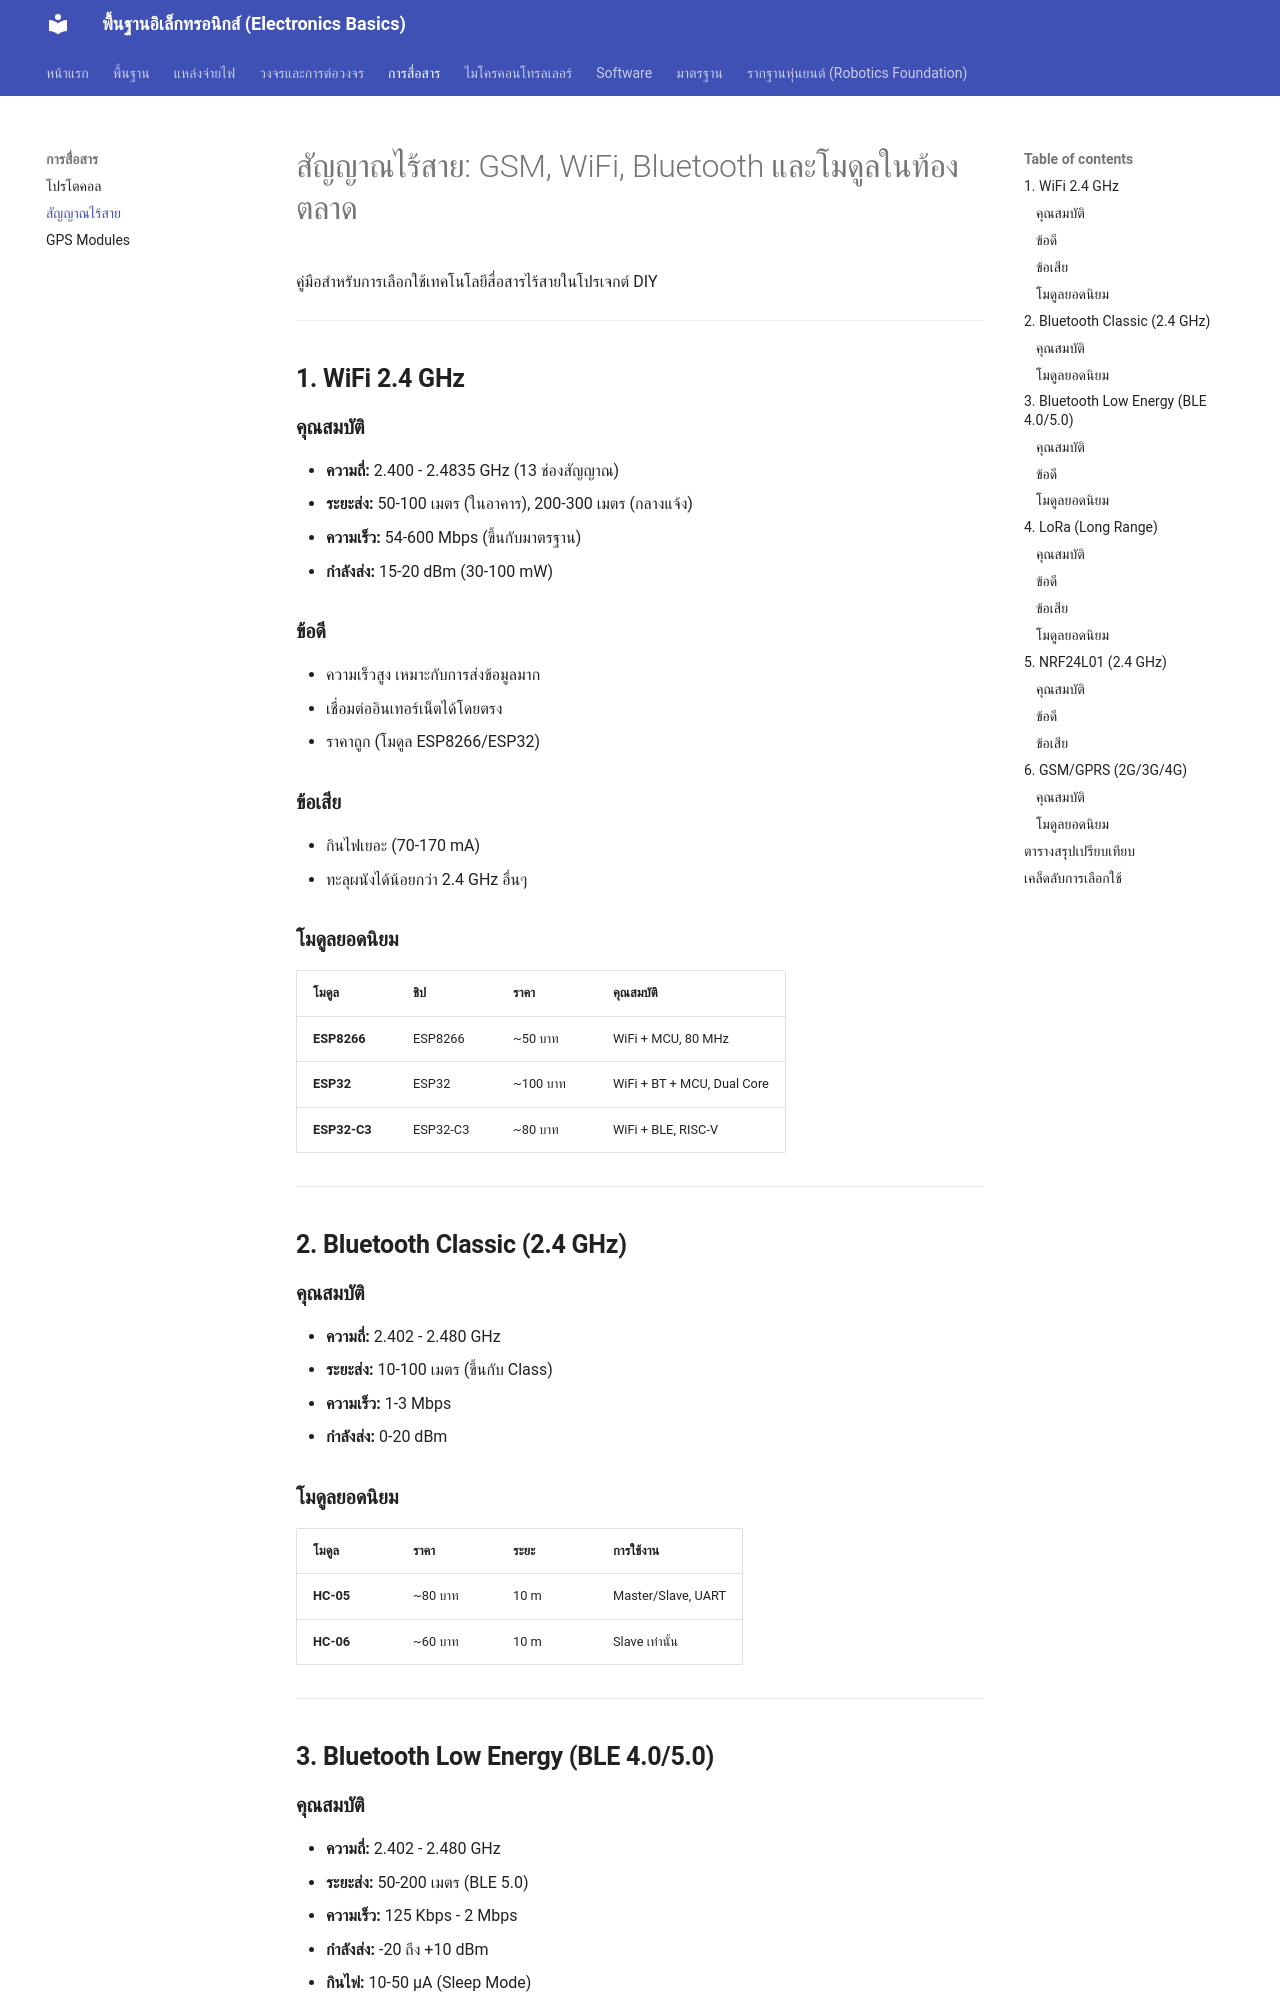

repository: GhostMicro/micro-electronic · page: wireless_communication/index.html · generator: mkdocs

# สัญญาณไร้สาย: GSM, WiFi, Bluetooth และโมดูลในท้องตลาด

คู่มือสำหรับการเลือกใช้เทคโนโลยีสื่อสารไร้สายในโปรเจกต์ DIY

---

## **1. WiFi 2.4 GHz**

### **คุณสมบัติ**

- **ความถี่:** 2.400 - 2.4835 GHz (13 ช่องสัญญาณ)
- **ระยะส่ง:** 50-100 เมตร (ในอาคาร), 200-300 เมตร (กลางแจ้ง)
- **ความเร็ว:** 54-600 Mbps (ขึ้นกับมาตรฐาน)
- **กำลังส่ง:** 15-20 dBm (30-100 mW)

### **ข้อดี**

- ความเร็วสูง เหมาะกับการส่งข้อมูลมาก
- เชื่อมต่ออินเทอร์เน็ตได้โดยตรง
- ราคาถูก (โมดูล ESP8266/ESP32)

### **ข้อเสีย**

- กินไฟเยอะ (70-170 mA)
- ทะลุผนังได้น้อยกว่า 2.4 GHz อื่นๆ

### **โมดูลยอดนิยม**

| โมดูล         | ชิป       | ราคา     | คุณสมบัติ                     |
| ------------ | -------- | -------- | -------------------------- |
| **ESP8266**  | ESP8266  | ~50 บาท  | WiFi + MCU, 80 MHz         |
| **ESP32**    | ESP32    | ~100 บาท | WiFi + BT + MCU, Dual Core |
| **ESP32-C3** | ESP32-C3 | ~80 บาท  | WiFi + BLE, RISC-V         |

---

## **2. Bluetooth Classic (2.4 GHz)**

### **คุณสมบัติ**

- **ความถี่:** 2.402 - 2.480 GHz
- **ระยะส่ง:** 10-100 เมตร (ขึ้นกับ Class)
- **ความเร็ว:** 1-3 Mbps
- **กำลังส่ง:** 0-20 dBm

### **โมดูลยอดนิยม**

| โมดูล      | ราคา    | ระยะ | การใช้งาน           |
| --------- | ------- | ---- | ------------------ |
| **HC-05** | ~80 บาท | 10 m | Master/Slave, UART |
| **HC-06** | ~60 บาท | 10 m | Slave เท่านั้น        |

---

## **3. Bluetooth Low Energy (BLE 4.0/5.0)**

### **คุณสมบัติ**

- **ความถี่:** 2.402 - 2.480 GHz
- **ระยะส่ง:** 50-200 เมตร (BLE 5.0)
- **ความเร็ว:** 125 Kbps - 2 Mbps
- **กำลังส่ง:** -20 ถึง +10 dBm
- **กินไฟ:** 10-50 µA (Sleep Mode)
